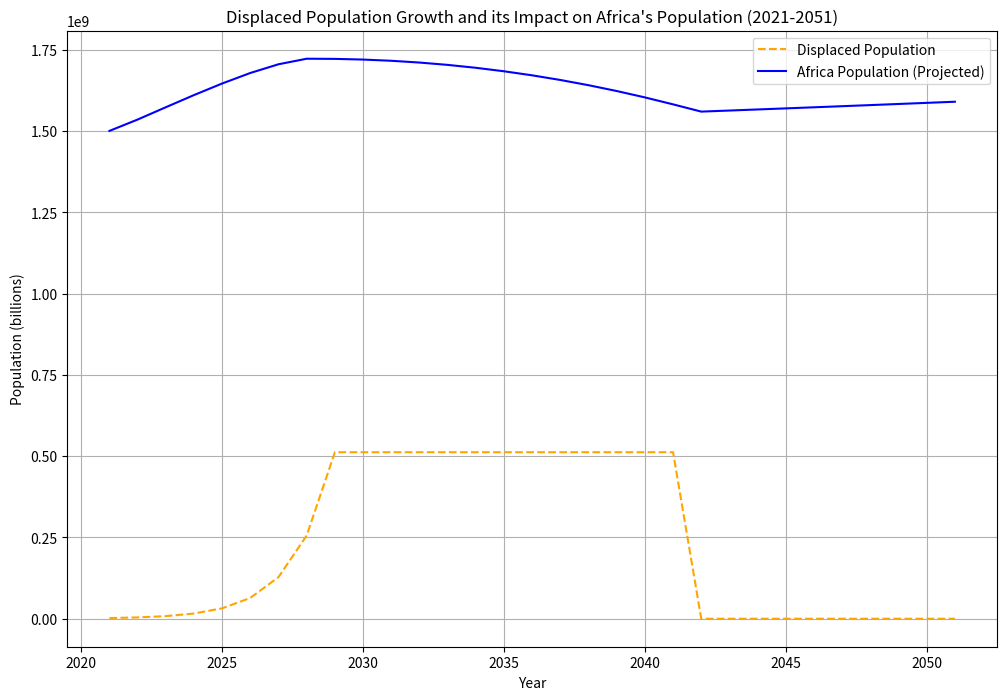

Write Python code to recreate this figure.
import numpy as np
import matplotlib.pyplot as plt

# Initial conditions
initial_refugee_population_2021 = 2_000_000  # 500k refugees in 2021
final_refugee_population_2024 = 8_000_000  # 2 million refugees in 2024
years_to_grow = 3  # From 2021 to 2024
growth_rate = ((final_refugee_population_2024 / initial_refugee_population_2021) - 1) / years_to_grow  # Calculate annual growth rate
faster = growth_rate  # Doubling the growth rate after 2024

# Project Africa population growth rate
africa_population_2024 = 1_500_000_000  # approx 1.5 billion in 2024
africa_growth_rate = 0.025  # 2.5% annual growth rate
life_span = 60
mort = 1 / life_span
pyramid_factor = 0.8
tfr = 4.5
tfr_dec = -0.2
tfr_pyramid = 0.25

# Timeframe
years = 30  # From 2021 to 2051

# Lists to store values for each year
refugee_population = [initial_refugee_population_2021]
africa_population = [africa_population_2024]

# Simulation loop
for year in range(1, years + 1):
    # Refugee population growth calculation
    if year <= years_to_grow:  # From 2021 to 2024
        new_refugees = refugee_population[-1] * (1 + growth_rate)
    else:  # After 2024, with faster growth
        new_refugees = refugee_population[-1] * (1 + faster)
    
    refugee_population.append(new_refugees)
    
    # Adjust fertility and population growth factors
    tfr = tfr + tfr_dec
    if year > 7:
        faster = 0  # Halting the faster refugee growth after 2027
    
    if year > 20:
        refugee_population[-1] = 0  # After 2041, we assume the refugee population stabilizes
        tfr_dec = 0  # Stabilizing fertility rate adjustments
    
    # Pyramid method adjustments (simplified life span factor)
    gap = (life_span - year) / life_span
    pyramid_factor = pyramid_factor * gap
    mort = mort * (1 - pyramid_factor)
    tfr_gap = tfr_pyramid * gap
    bir = tfr / life_span / 2 * (1 - tfr_gap) / (refugee_population[-1] / africa_population[-1] + 1)
    
    # Africa population growth calculation with decreasing growth rate over time
    africa_growth_rate = bir - mort  # Slight decrease in growth rate per year (reflecting slowing growth)
    new_africa_population = africa_population[-1] * (1 + africa_growth_rate)
    africa_population.append(new_africa_population)
    
    # Refugee deaths impact (5% mortality)
    refugee_deaths = new_refugees * 0.05  # 5% death rate per year
    africa_population_adjusted = africa_population[-1] - refugee_deaths
    africa_population[-1] = africa_population_adjusted  # Adjust Africa population after refugee deaths

# Convert to arrays for easier manipulation
refugee_population = np.array(refugee_population)
africa_population = np.array(africa_population)

# Plotting the results
plt.figure(figsize=(12, 8))
plt.plot(range(2021, 2021 + len(refugee_population)), refugee_population, label='Displaced Population', color='orange', linestyle='--')
plt.plot(range(2021, 2021 + len(africa_population)), africa_population, label='Africa Population (Projected)', color='blue')
plt.title("Displaced Population Growth and its Impact on Africa's Population (2021-2051)")
plt.xlabel("Year")
plt.ylabel("Population (billions)")
plt.legend()
plt.grid(True)
plt.show()

# Output the calculated growth rate for reference
growth_rate
    
